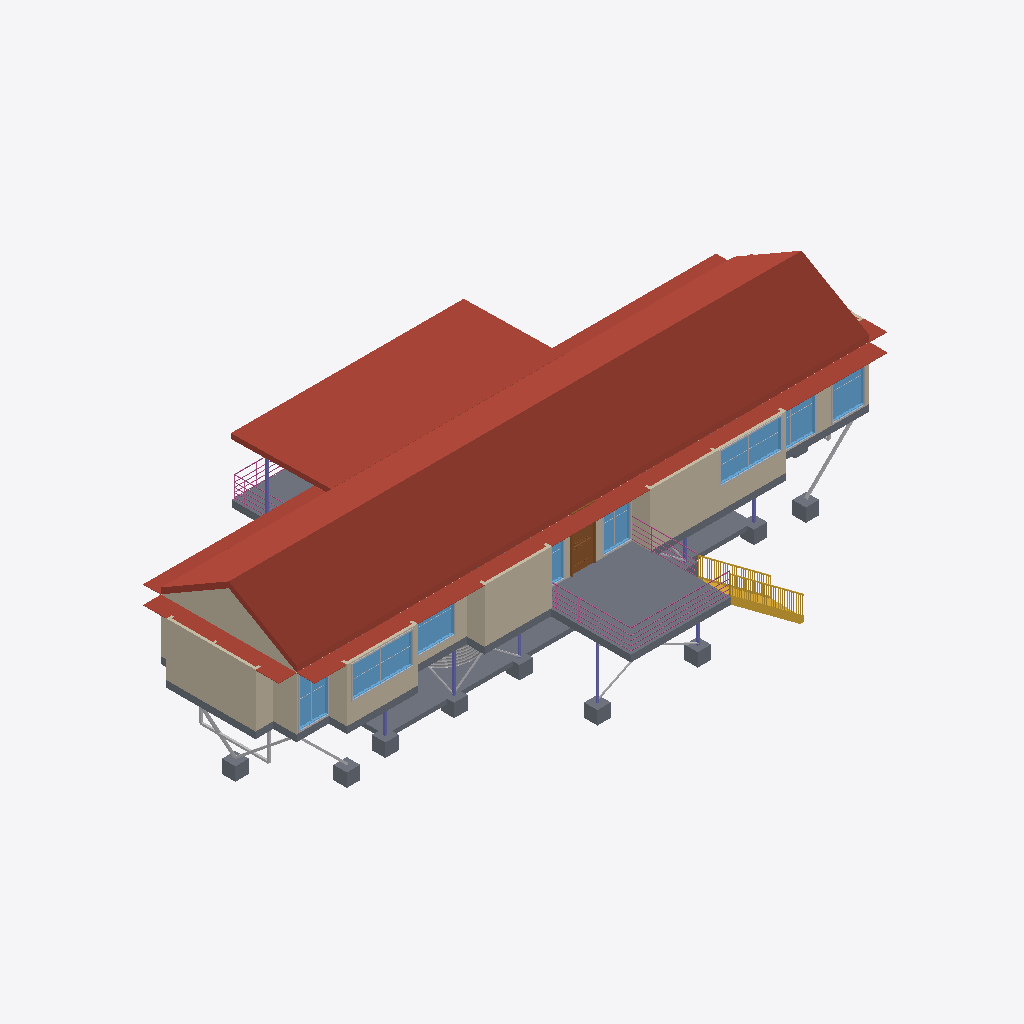
Isometric view of an IFC building model (IFC-SPF (STEP), schema IFC2X3, length unit millimetre), seen from the south-west, elements coloured by IFC class: 27 other elements (light grey), 15 slabs (grey), 15 walls (beige), 8 windows (light blue), 8 columns (violet), 7 roofs (red-brown), 3 railings (pink), 1 stair (yellow), 1 door (brown).
Extent 27.3 m × 15.2 m × 7.6 m (x, y, z). Storeys (2): Sub Floor at 0.00 m; First Floor at 2.60 m. Elements (216): 87 IfcBuildingElementProxy, 39 IfcWallStandardCase, 28 IfcSlab, 22 IfcColumn, 18 IfcWindow, 11 IfcDoor, 7 IfcRoof, 3 IfcRailing, 1 IfcStair.

HEADER;
FILE_DESCRIPTION(('ViewDefinition [CoordinationView_V2.0]','RevitIdentifiers [ContentGUID: e11530ff-2cb1-47c2-a698-cca7cf1623a7, VersionGUID: 5eff2210-e721-4d3e-9fe6-08b7970d948d, NumberOfSaves: 6]','CoordinateReference [CoordinateBase: Shared Coordinates]'),'2;1');
FILE_NAME('Platypus House.ifc','2026-11-17T19:09:33+10:00',(''),(''),'ODA SDAI 25.12','Autodesk - Revit 27.2.0.39 (ENG) - 27.2.0.39','');
FILE_SCHEMA(('IFC2X3'));
ENDSEC;
DATA;
#18=IFCPROJECT('3X5J3$BB57mgQOpASmwTnN',#6,'Project Number',$,$,'Project Name','Project Status',(#13),#83276);
#32=IFCSITE('3X5J3$BB57mgQOpASmwTnL',#6,'Default',$,$,#31,$,$,.ELEMENT.,(42,21,31,401672),(-71,-3,-24,-345703),0.0,$,$);
#22=IFCBUILDING('3X5J3$BB57mgQOpASmwTnM',#6,'Building Name',$,$,#21,$,'Building Name',.ELEMENT.,$,$,#19);
#25=IFCBUILDINGSTOREY('2JF4e6axWHqu3u0C1FZlmi',#6,'Sub Floor',$,$,#24,$,'Sub Floor',.ELEMENT.,0.0);
#29=IFCBUILDINGSTOREY('1ZGO8hrFCHqw0v0026FpFv',#6,'First Floor',$,$,#28,$,'First Floor',.ELEMENT.,2600.0);
#2960=IFCROOF('0njXKMY2z6rOkkvPX6yMSv',#6,'Basic Roof:Platypus - Corrugated Gable Roof:1675260',$,$,#2912,$,'1675260',.NOTDEFINED.);
#3010=IFCROOF('0njXKMY2z6rOkkvPX6yNZe',#6,'Basic Roof:Platypus - Corrugated Deck Canopy:1675309',$,$,#2987,$,'1675309',.NOTDEFINED.);
#1978=IFCSLAB('0njXKMY2z6rOkkvPX6yMQo',#6,'Floor:Platypus - 300 mm Deck Assembly:1674871',$,$,#1961,#1977,'1674871',.FLOOR.);
#3338=IFCROOF('0njXKMY2z6rOkkvPX6yNdM',#6,'Basic Roof:Platypus - 20 mm Sheet Steel Awning:1675539',$,$,#3320,$,'1675539',.NOTDEFINED.);
#1101=IFCSLAB('39P8yK0Fb7Ewj_woxFv0cg',#6,'Foundation Slab:Conc 200mm:1674416',$,$,#1044,#1100,'1674416',.BASESLAB.);
#2375=IFCWALLSTANDARDCASE('0njXKMY2z6rOkkvPX6yMO0',#6,'Basic Wall:Platypus - 120 mm Steel Clad Timber Wall:1674949',$,$,#2363,#2367,'1674949');
#2075=IFCWALLSTANDARDCASE('0njXKMY2z6rOkkvPX6yMPz',#6,'Basic Wall:Platypus - 120 mm Steel Clad Timber Wall:1674936',$,$,#2063,#2067,'1674936');
#1904=IFCSLAB('0njXKMY2z6rOkkvPX6yMQG',#6,'Floor:Platypus - 300 mm Suspended Timber Floor:1674837',$,$,#1867,#1903,'1674837',.FLOOR.);
#2282=IFCWALLSTANDARDCASE('0njXKMY2z6rOkkvPX6yMO4',#6,'Basic Wall:Platypus - 120 mm Steel Clad Timber Wall:1674945',$,$,#2270,#2274,'1674945');
#3055=IFCWALLSTANDARDCASE('0njXKMY2z6rOkkvPX6yNZu',#6,'Basic Wall:Platypus - 120 mm Steel Clad Timber Wall:1675325',$,$,#3031,#3035,'1675325');
#3264=IFCROOF('0njXKMY2z6rOkkvPX6yNWQ',#6,'Basic Roof:Platypus - 20 mm Sheet Steel Awning:1675487',$,$,#3242,$,'1675487',.NOTDEFINED.);
#34340=IFCSTAIR('0njXKMY2z6rOkkvPX6yNgA',#6,'Assembled Stair:Stair:1675855',$,$,#34339,$,'1675855',.STRAIGHT_RUN_STAIR.);
#3373=IFCROOF('0njXKMY2z6rOkkvPX6yNdZ',#6,'Basic Roof:Platypus - 20 mm Sheet Steel Awning:1675558',$,$,#3355,$,'1675558',.NOTDEFINED.);
#3408=IFCROOF('0njXKMY2z6rOkkvPX6yNdy',#6,'Basic Roof:Platypus - 20 mm Sheet Steel Awning:1675577',$,$,#3390,$,'1675577',.NOTDEFINED.);
#38994=IFCWINDOW('0njXKMY2z6rOkkvPX6yNo0',#6,'M_Window-Fixed:Platypus Glazing 2700 x 1400:1676357',$,$,#82862,#38990,'1676357',1400.0000000000034,2700.0);
#2190=IFCWALLSTANDARDCASE('0njXKMY2z6rOkkvPX6yMPu',#6,'Basic Wall:Platypus - 120 mm Steel Clad Timber Wall:1674941',$,$,#2178,#2182,'1674941');
#40230=IFCWINDOW('0njXKMY2z6rOkkvPX6yNop',#6,'M_Window-Fixed:Platypus Glazing 2750 x 1340:1676406',$,$,#82937,#40226,'1676406',1340.000000000005,2749.9999999999964);
#1936=IFCSLAB('0njXKMY2z6rOkkvPX6yMQr',#6,'Floor:Platypus - 300 mm Deck Assembly:1674864',$,$,#1926,#1935,'1674864',.FLOOR.);
#2121=IFCWALLSTANDARDCASE('0njXKMY2z6rOkkvPX6yMP$',#6,'Basic Wall:Platypus - 120 mm Steel Clad Timber Wall:1674938',$,$,#2109,#2113,'1674938');
#40772=IFCWINDOW('0njXKMY2z6rOkkvPX6yNnB',#6,'M_Window-Fixed:Platypus Glazing 1450 x 2240:1676430',$,$,#82967,#40768,'1676430',2240.000000000004,1449.9999999999995);
#38600=IFCWINDOW('0njXKMY2z6rOkkvPX6yNpp',#6,'M_Window-Fixed:Platypus Glazing 1280 x 2240:1676342',$,$,#82847,#38596,'1676342',2240.000000000004,1279.9999999999998);
#82222=IFCRAILING('0njXKMY2z6rOkkvPX6yNkX',#6,'Railing:Platypus - 1000 mm Deck Guard:1676132',$,$,#80886,#82221,'1676132',.NOTDEFINED.);
#2167=IFCWALLSTANDARDCASE('0njXKMY2z6rOkkvPX6yMPv',#6,'Basic Wall:Platypus - 120 mm Steel Clad Timber Wall:1674940',$,$,#2155,#2159,'1674940');
#34333=IFCDOOR('0njXKMY2z6rOkkvPX6yNcV',#6,'M_Door-Exterior-Single-Two_Lite:Platypus Deck Glazed Door - 1000 x 2340:1675610',$,$,#82892,#34329,'1675610',2439.9999999999995,1099.999999999999);
#39388=IFCWINDOW('0njXKMY2z6rOkkvPX6yNoH',#6,'M_Window-Fixed:Platypus Glazing 2150 x 1970:1676372',$,$,#82877,#39384,'1676372',1970.0000000000032,2149.9999999999986);
#2259=IFCWALLSTANDARDCASE('0njXKMY2z6rOkkvPX6yMO5',#6,'Basic Wall:Platypus - 120 mm Steel Clad Timber Wall:1674944',$,$,#2247,#2251,'1674944');
#40624=IFCWINDOW('0njXKMY2z6rOkkvPX6yNn0',#6,'M_Window-Fixed:Platypus Glazing 2020 x 2240:1676421',$,$,#82952,#40620,'1676421',2240.000000000004,2020.0);
#2352=IFCWALLSTANDARDCASE('0njXKMY2z6rOkkvPX6yMO1',#6,'Basic Wall:Platypus - 120 mm Steel Clad Timber Wall:1674948',$,$,#2340,#2344,'1674948');
#39933=IFCWINDOW('0njXKMY2z6rOkkvPX6yNof',#6,'M_Window-Fixed:Platypus Glazing 1250 x 2240:1676396',$,$,#82922,#39929,'1676396',2240.000000000004,1249.9999999999995);
#2098=IFCWALLSTANDARDCASE('0njXKMY2z6rOkkvPX6yMPy',#6,'Basic Wall:Platypus - 120 mm Steel Clad Timber Wall:1674937',$,$,#2086,#2090,'1674937');
#2236=IFCWALLSTANDARDCASE('0njXKMY2z6rOkkvPX6yMPw',#6,'Basic Wall:Platypus - 120 mm Steel Clad Timber Wall:1674943',$,$,#2224,#2228,'1674943');
#2421=IFCWALLSTANDARDCASE('0njXKMY2z6rOkkvPX6yMO2',#6,'Basic Wall:Platypus - 120 mm Steel Clad Timber Wall:1674951',$,$,#2409,#2413,'1674951');
#76817=IFCSLAB('3FrtxcxJ1Aiv7DvKM5iwsX',#6,'M_Footing-Rectangular:600 x 600 x 600 mm Concrete Pad Footing:1678205',$,$,#76807,#76816,'1678205',.BASESLAB.);
#77043=IFCSLAB('3FrtxcxJ1Aiv7DvKM5iwrK',#6,'M_Footing-Rectangular:600 x 600 x 600 mm Concrete Pad Footing:1678216',$,$,#77033,#77042,'1678216',.BASESLAB.);
#1451=IFCSLAB('39P8yK0Fb7Ewj_woxFv0dV',#6,'M_Footing-Rectangular:600 x 600 x 600 mm Concrete Pad Footing:1674437',$,$,#1441,#1450,'1674437',.BASESLAB.);
#1261=IFCSLAB('39P8yK0Fb7Ewj_woxFv0cX',#6,'M_Footing-Rectangular:600 x 600 x 600 mm Concrete Pad Footing:1674427',$,$,#1251,#1260,'1674427',.BASESLAB.);
#1489=IFCSLAB('39P8yK0Fb7Ewj_woxFv0dT',#6,'M_Footing-Rectangular:600 x 600 x 600 mm Concrete Pad Footing:1674439',$,$,#1479,#1488,'1674439',.BASESLAB.);
#1470=IFCSLAB('39P8yK0Fb7Ewj_woxFv0dS',#6,'M_Footing-Rectangular:600 x 600 x 600 mm Concrete Pad Footing:1674438',$,$,#1460,#1469,'1674438',.BASESLAB.);
#1280=IFCSLAB('39P8yK0Fb7Ewj_woxFv0cc',#6,'M_Footing-Rectangular:600 x 600 x 600 mm Concrete Pad Footing:1674428',$,$,#1270,#1279,'1674428',.BASESLAB.);
#76704=IFCBUILDINGELEMENTPROXY('3FrtxcxJ1Aiv7DvKM5iwss',#6,'Undercroft Rainwater Tank:3050 dia x 2150 high:1678186',$,$,#76703,#76700,'1678186',$);
#1356=IFCSLAB('39P8yK0Fb7Ewj_woxFv0dQ',#6,'M_Footing-Rectangular:600 x 600 x 600 mm Concrete Pad Footing:1674432',$,$,#1346,#1355,'1674432',.BASESLAB.);
#1299=IFCSLAB('39P8yK0Fb7Ewj_woxFv0cd',#6,'M_Footing-Rectangular:600 x 600 x 600 mm Concrete Pad Footing:1674429',$,$,#1289,#1298,'1674429',.BASESLAB.);
#2329=IFCWALLSTANDARDCASE('0njXKMY2z6rOkkvPX6yMO6',#6,'Basic Wall:Platypus - 120 mm Steel Clad Timber Wall:1674947',$,$,#2316,#2320,'1674947');
#80877=IFCRAILING('0njXKMY2z6rOkkvPX6yNkG',#6,'Railing:Platypus - 1000 mm Deck Guard:1676117',$,$,#77853,#80876,'1676117',.NOTDEFINED.);
#40367=IFCBUILDINGELEMENTPROXY('0njXKMY2z6rOkkvPX6yNo_',#6,'M_Trim-Window-Interior-Flat:Picture Frame:1676411',$,$,#40366,#40363,'1676411',$);
#39131=IFCBUILDINGELEMENTPROXY('0njXKMY2z6rOkkvPX6yNoF',#6,'M_Trim-Window-Interior-Flat:Picture Frame:1676362',$,$,#39130,#39127,'1676362',$);
#39782=IFCWINDOW('0njXKMY2z6rOkkvPX6yNoc',#6,'M_Window-Fixed:Platypus Glazing 1250 x 2240:1676387',$,$,#82907,#39778,'1676387',2240.000000000004,1249.9999999999984);
#82286=IFCRAILING('0njXKMY2z6rOkkvPX6yNkt',#6,'Railing:Platypus - 1000 mm Deck Guard:1676146',$,$,#82229,#82285,'1676146',.NOTDEFINED.);
#77071=IFCBUILDINGELEMENTPROXY('3FrtxcxJ1Aiv7DvKM5iwrL',#6,'East end longitudinal raker - south:1678217',$,$,#77052,#77070,'1678217',$);
#3303=IFCROOF('0njXKMY2z6rOkkvPX6yNd5',#6,'Basic Roof:Platypus - 20 mm Sheet Steel Awning:1675520',$,$,#3284,$,'1675520',.NOTDEFINED.);
#76900=IFCBUILDINGELEMENTPROXY('3FrtxcxJ1Aiv7DvKM5iwrS',#6,'West end 90 x 90 SHS beam:1678208',$,$,#76882,#76899,'1678208',$);
#40809=IFCBUILDINGELEMENTPROXY('0njXKMY2z6rOkkvPX6yNnK',#6,'M_Trim-Window-Interior-Flat:Picture Frame:1676433',$,$,#40808,#40805,'1676433',$);
#38737=IFCBUILDINGELEMENTPROXY('0njXKMY2z6rOkkvPX6yNp_',#6,'M_Trim-Window-Interior-Flat:Picture Frame:1676347',$,$,#38736,#38733,'1676347',$);
#39973=IFCBUILDINGELEMENTPROXY('0njXKMY2z6rOkkvPX6yNog',#6,'M_Trim-Window-Interior-Flat:Picture Frame:1676399',$,$,#39972,#39966,'1676399',$);
#3219=IFCCOLUMN('0njXKMY2z6rOkkvPX6yNYy',#6,'M_HSS-Hollow Structural Section-Column:SHS 90 x 90 x 4 mm - Provisional:1675385',$,$,#3218,#3215,'1675385');
#1337=IFCSLAB('39P8yK0Fb7Ewj_woxFv0cb',#6,'M_Footing-Rectangular:600 x 600 x 600 mm Concrete Pad Footing:1674431',$,$,#1327,#1336,'1674431',.BASESLAB.);
#76799=IFCBUILDINGELEMENTPROXY('3FrtxcxJ1Aiv7DvKM5iwsd',#6,'West end transverse V brace - north:1678203',$,$,#76780,#76798,'1678203',$);
#2006=IFCWALLSTANDARDCASE('0njXKMY2z6rOkkvPX6yMP5',#6,'Basic Wall:Platypus - 120 mm Steel Clad Timber Wall:1674880',$,$,#1989,#1994,'1674880');
#2052=IFCWALLSTANDARDCASE('0njXKMY2z6rOkkvPX6yMPo',#6,'Basic Wall:Platypus - 120 mm Steel Clad Timber Wall:1674935',$,$,#2040,#2044,'1674935');
#1844=IFCCOLUMN('39P8yK0Fb7Ewj_woxFv0d3',#6,'M_HSS-Hollow Structural Section-Column:SHS 90 x 90 x 4 mm - Provisional:1674457',$,$,#1843,#1840,'1674457');
#76874=IFCBUILDINGELEMENTPROXY('3FrtxcxJ1Aiv7DvKM5iwsZ',#6,'West end transverse V brace - south:1678207',$,$,#76854,#76873,'1678207',$);
#1718=IFCCOLUMN('39P8yK0Fb7Ewj_woxFv0dA',#6,'M_HSS-Hollow Structural Section-Column:SHS 90 x 90 x 4 mm - Provisional:1674448',$,$,#1717,#1714,'1674448');
#76846=IFCBUILDINGELEMENTPROXY('3FrtxcxJ1Aiv7DvKM5iwsY',#6,'West end longitudinal raker - south:1678206',$,$,#76826,#76845,'1678206',$);
#39525=IFCBUILDINGELEMENTPROXY('0njXKMY2z6rOkkvPX6yNoS',#6,'M_Trim-Window-Interior-Flat:Picture Frame:1676377',$,$,#39524,#39521,'1676377',$);
#40761=IFCBUILDINGELEMENTPROXY('0njXKMY2z6rOkkvPX6yNnF',#6,'M_Trim-Window-Interior-Flat:Picture Frame:1676426',$,$,#40760,#40757,'1676426',$);
#76926=IFCBUILDINGELEMENTPROXY('3FrtxcxJ1Aiv7DvKM5iwrT',#6,'West end beam hang-down - south:1678209',$,$,#76908,#76925,'1678209',$);
#41168=IFCBUILDINGELEMENTPROXY('3FrtxcxJ1Aiv7DvKM5iwsy',#6,'X brace G/4-5 / 1:1678176',$,$,#41149,#41167,'1678176',$);
#39922=IFCBUILDINGELEMENTPROXY('0njXKMY2z6rOkkvPX6yNoj',#6,'M_Trim-Window-Interior-Flat:Picture Frame:1676392',$,$,#39921,#39915,'1676392',$);
#40948=IFCBUILDINGELEMENTPROXY('3FrtxcxJ1Aiv7DvKM5iws4',#6,'X brace E/3-4 / 1:1678168',$,$,#40929,#40947,'1678168',$);
#1704=IFCCOLUMN('39P8yK0Fb7Ewj_woxFv0dL',#6,'M_HSS-Hollow Structural Section-Column:SHS 90 x 90 x 4 mm - Provisional:1674447',$,$,#1703,#1700,'1674447');
#1774=IFCCOLUMN('39P8yK0Fb7Ewj_woxFv0dE',#6,'M_HSS-Hollow Structural Section-Column:SHS 90 x 90 x 4 mm - Provisional:1674452',$,$,#1773,#1770,'1674452');
#1858=IFCCOLUMN('39P8yK0Fb7Ewj_woxFv0d0',#6,'M_HSS-Hollow Structural Section-Column:SHS 90 x 90 x 4 mm - Provisional:1674458',$,$,#1857,#1854,'1674458');
#41196=IFCBUILDINGELEMENTPROXY('3FrtxcxJ1Aiv7DvKM5iwsz',#6,'X brace G/4-5 / 2:1678177',$,$,#41176,#41195,'1678177',$);
#41086=IFCBUILDINGELEMENTPROXY('3FrtxcxJ1Aiv7DvKM5iws1',#6,'X brace 3/D-E / 2:1678173',$,$,#41067,#41085,'1678173',$);
#1760=IFCCOLUMN('39P8yK0Fb7Ewj_woxFv0d9',#6,'M_HSS-Hollow Structural Section-Column:SHS 90 x 90 x 4 mm - Provisional:1674451',$,$,#1759,#1756,'1674451');
#39049=IFCBUILDINGELEMENTPROXY('0njXKMY2z6rOkkvPX6yNoD',#6,'M_Muntin Pattern_2x2:M_Muntin Pattern_2x2:1676360',$,$,#39048,#39045,'1676360',$);
#1732=IFCCOLUMN('39P8yK0Fb7Ewj_woxFv0dB',#6,'M_HSS-Hollow Structural Section-Column:SHS 90 x 90 x 4 mm - Provisional:1674449',$,$,#1731,#1728,'1674449');
#40285=IFCBUILDINGELEMENTPROXY('0njXKMY2z6rOkkvPX6yNoy',#6,'M_Muntin Pattern_2x2:M_Muntin Pattern_2x2:1676409',$,$,#40284,#40281,'1676409',$);
#1508=IFCSLAB('39P8yK0Fb7Ewj_woxFv0dI',#6,'M_Footing-Rectangular:600 x 600 x 600 mm Concrete Pad Footing:1674440',$,$,#1498,#1507,'1674440',.BASESLAB.);
#76952=IFCBUILDINGELEMENTPROXY('3FrtxcxJ1Aiv7DvKM5iwrU',#6,'West end beam hang-down - north:1678210',$,$,#76934,#76951,'1678210',$);
#38655=IFCBUILDINGELEMENTPROXY('0njXKMY2z6rOkkvPX6yNpy',#6,'M_Muntin Pattern_2x2:M_Muntin Pattern_2x2:1676345',$,$,#38654,#38651,'1676345',$);
#40679=IFCBUILDINGELEMENTPROXY('0njXKMY2z6rOkkvPX6yNnD',#6,'M_Muntin Pattern_2x2:M_Muntin Pattern_2x2:1676424',$,$,#40678,#40675,'1676424',$);
#40976=IFCBUILDINGELEMENTPROXY('3FrtxcxJ1Aiv7DvKM5iws5',#6,'X brace E/3-4 / 2:1678169',$,$,#40956,#40975,'1678169',$);
#39945=IFCBUILDINGELEMENTPROXY('0njXKMY2z6rOkkvPX6yNoe',#6,'M_Muntin Pattern_2x2:M_Muntin Pattern_2x2:1676397',$,$,#39944,#39941,'1676397',$);
#41031=IFCBUILDINGELEMENTPROXY('3FrtxcxJ1Aiv7DvKM5iws7',#6,'X brace E/5-6 / 2:1678171',$,$,#41011,#41030,'1678171',$);
ENDSEC;
